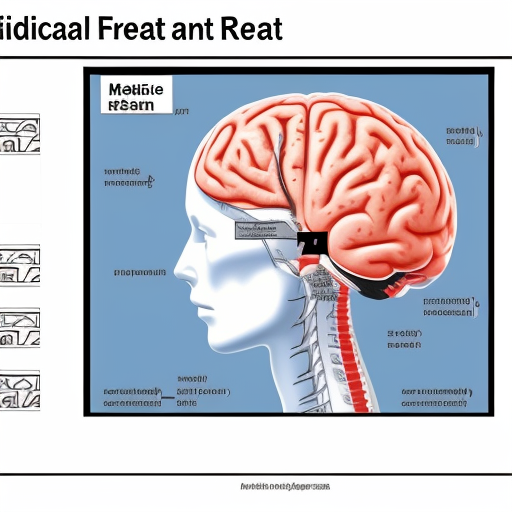
Generation parameters embedded in this image by AUTOMATIC1111 Stable Diffusion web UI or a fork of it (Forge, ...) (PNG 'parameters' text chunk):
medical file, brain, image, scan, test result, form
Steps: 26, Sampler: Euler a, CFG scale: 7, Seed: 3546283610, Size: 512x512, Model hash: 9584e2c050, Model: cyberrealisticv32, RNG: CPU, Version: v1.5.1